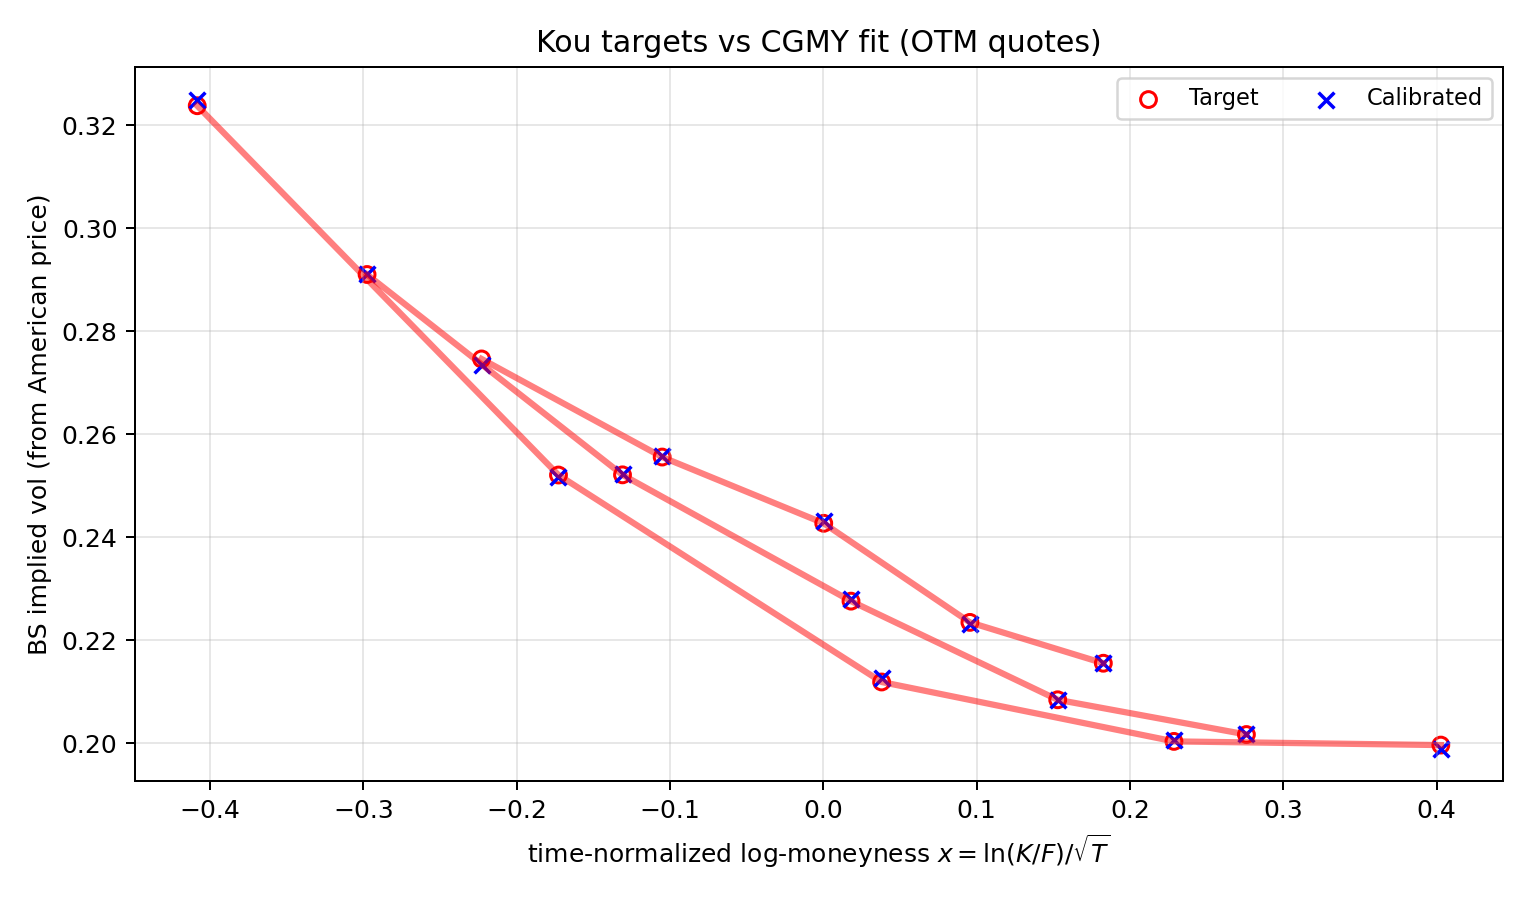

The table this chart was drawn from, first rows:
T, K, type, x_logmoneyness_sqrtT, iv_target, iv_fit, price_target, price_fit
0.25, 80.0, P, -0.4083, 0.3238, 0.325, 0.704, 0.7134
0.25, 90.0, P, -0.1727, 0.2521, 0.2516, 1.724, 1.718
0.25, 100.0, P, 0.03798, 0.2119, 0.2126, 5.167, 5.181
0.25, 110.0, C, 0.2286, 0.2004, 0.2007, 0.6543, 0.6577
0.25, 120.0, C, 0.4026, 0.1996, 0.199, 0.08739, 0.08551
0.5, 80.0, P, -0.2976, 0.291, 0.2911, 1.44, 1.441
0.5, 90.0, P, -0.131, 0.2521, 0.2523, 3.185, 3.19
0.5, 100.0, P, 0.01802, 0.2276, 0.2279, 6.956, 6.966
0.5, 110.0, C, 0.1528, 0.2084, 0.2084, 2.05, 2.05
0.5, 120.0, C, 0.2759, 0.2017, 0.2017, 0.6037, 0.6038
1.0, 80.0, P, -0.2229, 0.2746, 0.2735, 2.819, 2.792
1.0, 90.0, P, -0.1051, 0.2556, 0.2557, 5.363, 5.367
1.0, 100.0, P, 0.000241, 0.2427, 0.2431, 9.478, 9.495
1.0, 110.0, C, 0.09555, 0.2235, 0.2232, 5.063, 5.053
1.0, 120.0, C, 0.1826, 0.2155, 0.2155, 2.549, 2.548
